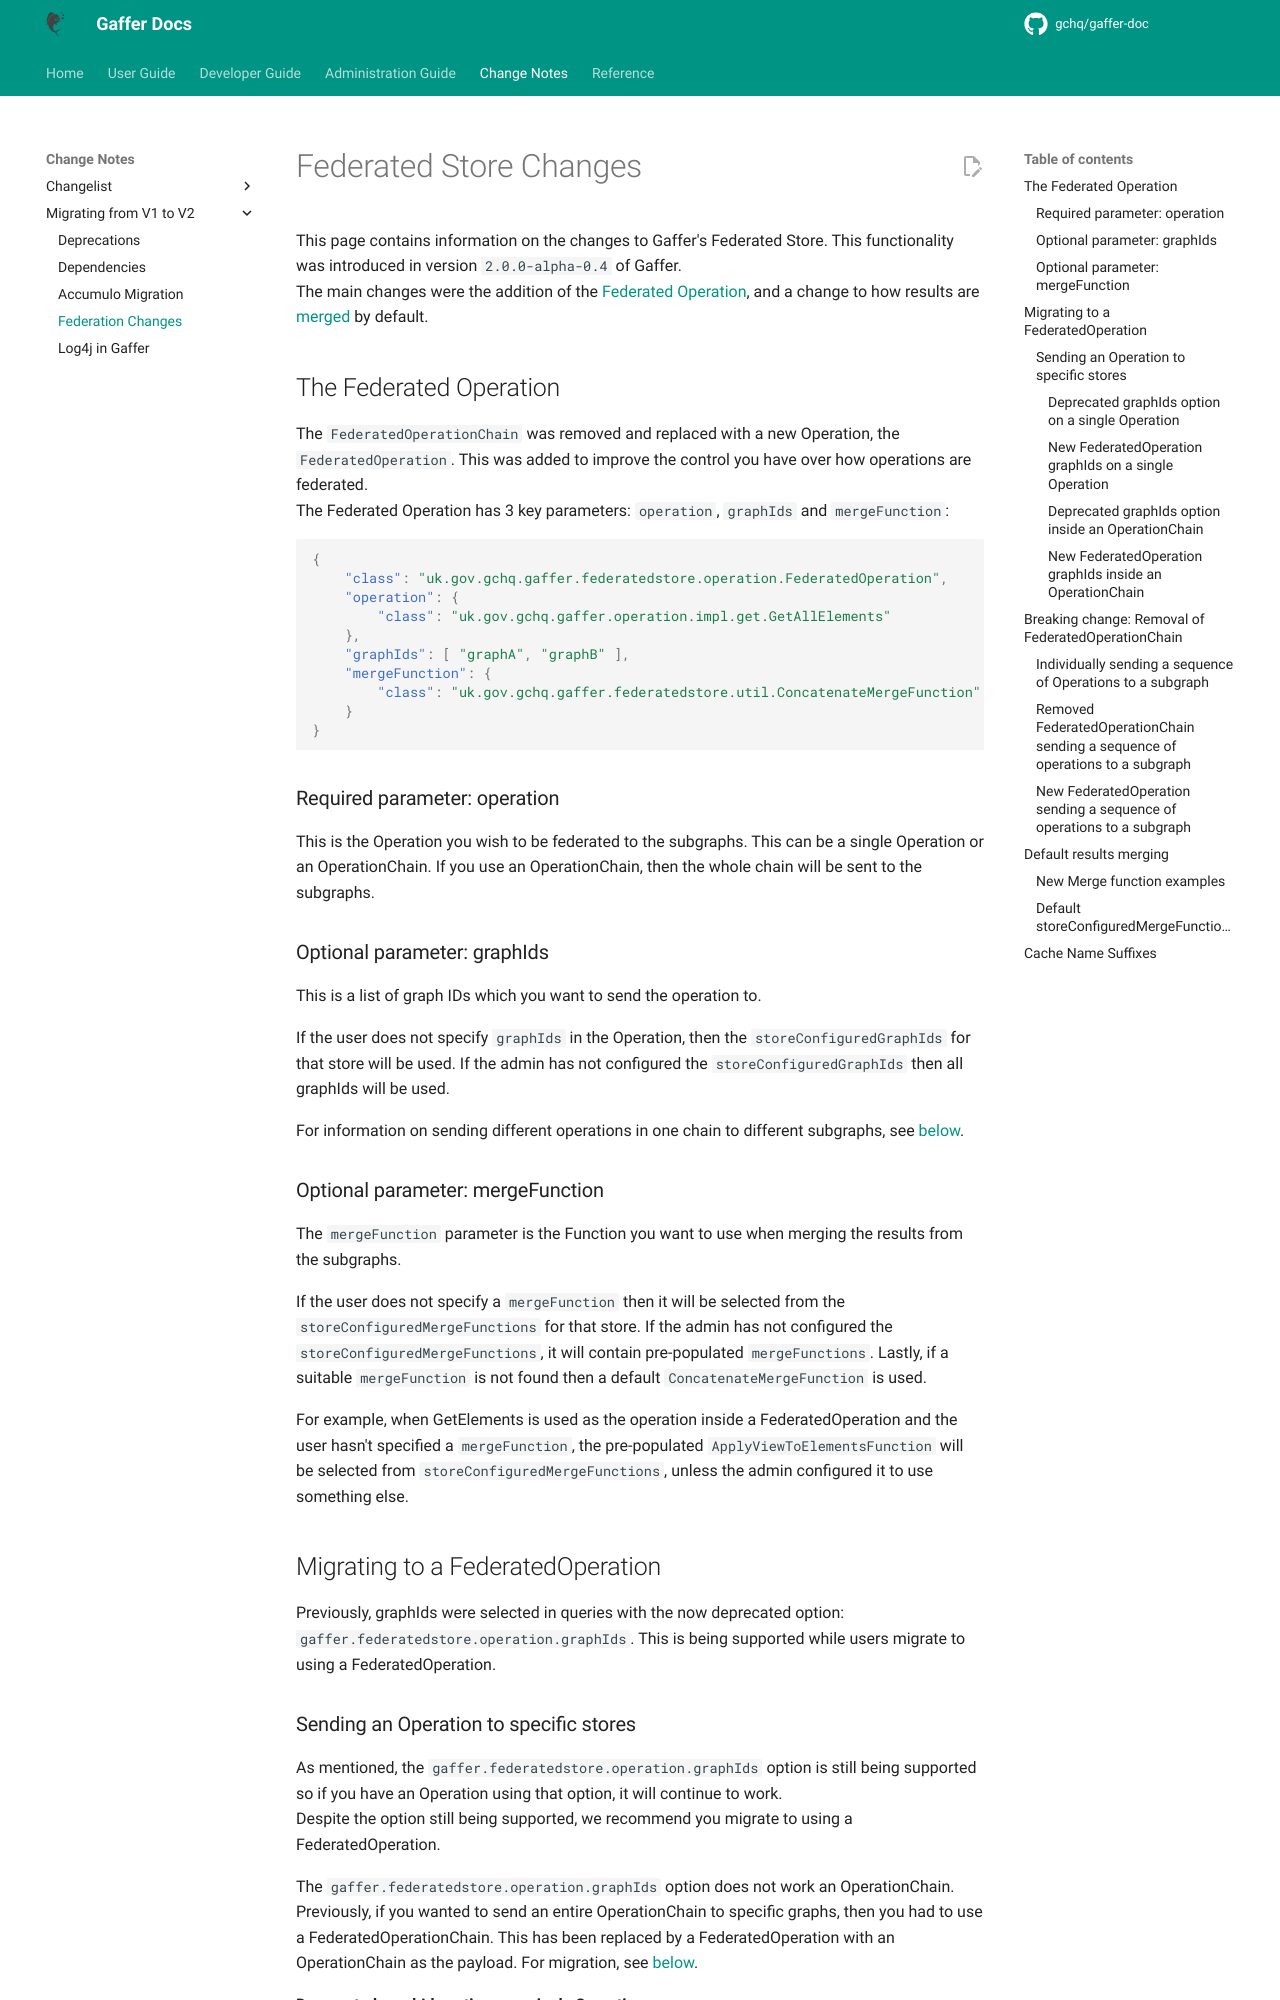

repository: gchq/gaffer-doc · page: 2.3.1/change-notes/migrating-from-v1-to-v2/federation-changes.html · generator: mkdocs

# Federated Store Changes

This page contains information on the changes to Gaffer's Federated Store. This functionality was introduced in version `2.0.0-alpha-0.4` of Gaffer.  
The main changes were the addition of the [Federated Operation](#the-federated-operation), and a change to how results are [merged](#default-results-merging) by default.

## The Federated Operation

The `FederatedOperationChain` was removed and replaced with a new Operation, the `FederatedOperation`. This was added to improve the control you have over how operations are federated.  
The Federated Operation has 3 key parameters: `operation`, `graphIds` and `mergeFunction`:
``` json
{
    "class": "uk.gov.gchq.gaffer.federatedstore.operation.FederatedOperation",
    "operation": {
        "class": "uk.gov.gchq.gaffer.operation.impl.get.GetAllElements"
    },
    "graphIds": [ "graphA", "graphB" ],
    "mergeFunction": {
        "class": "uk.gov.gchq.gaffer.federatedstore.util.ConcatenateMergeFunction"
    }
}
```

### Required parameter: operation

This is the Operation you wish to be federated to the subgraphs. This can be a single Operation or an OperationChain. If you use an OperationChain, then the whole chain will be sent to the subgraphs.  

### Optional parameter: graphIds

This is a list of graph IDs which you want to send the operation to.  

If the user does not specify `graphIds` in the Operation, then the `storeConfiguredGraphIds` for that store will be used. If the admin has not configured the `storeConfiguredGraphIds` then all graphIds will be used.  

For information on sending different operations in one chain to different subgraphs, see [below](#breaking-change-removal-of-federatedoperationchain).  

### Optional parameter: mergeFunction

The `mergeFunction` parameter is the Function you want to use when merging the results from the subgraphs.  

If the user does not specify a `mergeFunction` then it will be selected from the `storeConfiguredMergeFunctions` for that store. If the admin has not configured the `storeConfiguredMergeFunctions`, it will contain pre-populated `mergeFunctions`. Lastly, if a suitable `mergeFunction` is not found then a default `ConcatenateMergeFunction` is used.  

For example, when GetElements is used as the operation inside a FederatedOperation and the user hasn't specified a `mergeFunction`, the pre-populated `ApplyViewToElementsFunction` will be selected from `storeConfiguredMergeFunctions`, unless the admin configured it to use something else.  


## Migrating to a FederatedOperation

Previously, graphIds were selected in queries with the now deprecated option: `gaffer.federatedstore.operation.graphIds`. This is being supported while users migrate to using a FederatedOperation.
